Photos from the image-classification dataset "Augmentation" in the GitHub repository Priyanah/Cervical-Cancer-Using-Machine-Learning. Its 7 classes are: carcinoma in situ, light dysplastic, moderate dysplastic, normal columnar, normal intermediate, normal superficial, severe dysplastic.

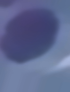
Label: severe dysplastic

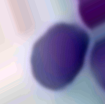
Label: carcinoma in situ

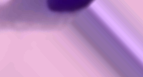
Label: moderate dysplastic

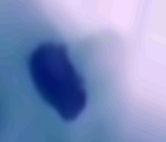
Label: light dysplastic

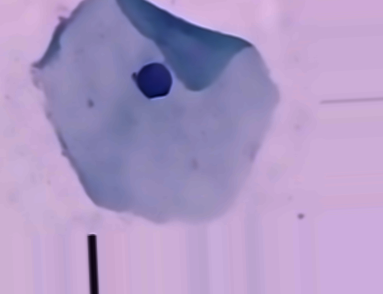
Label: normal intermediate

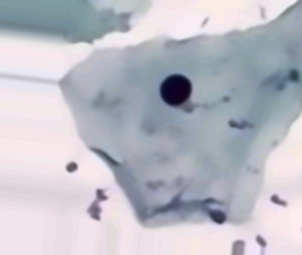
Label: normal superficial
